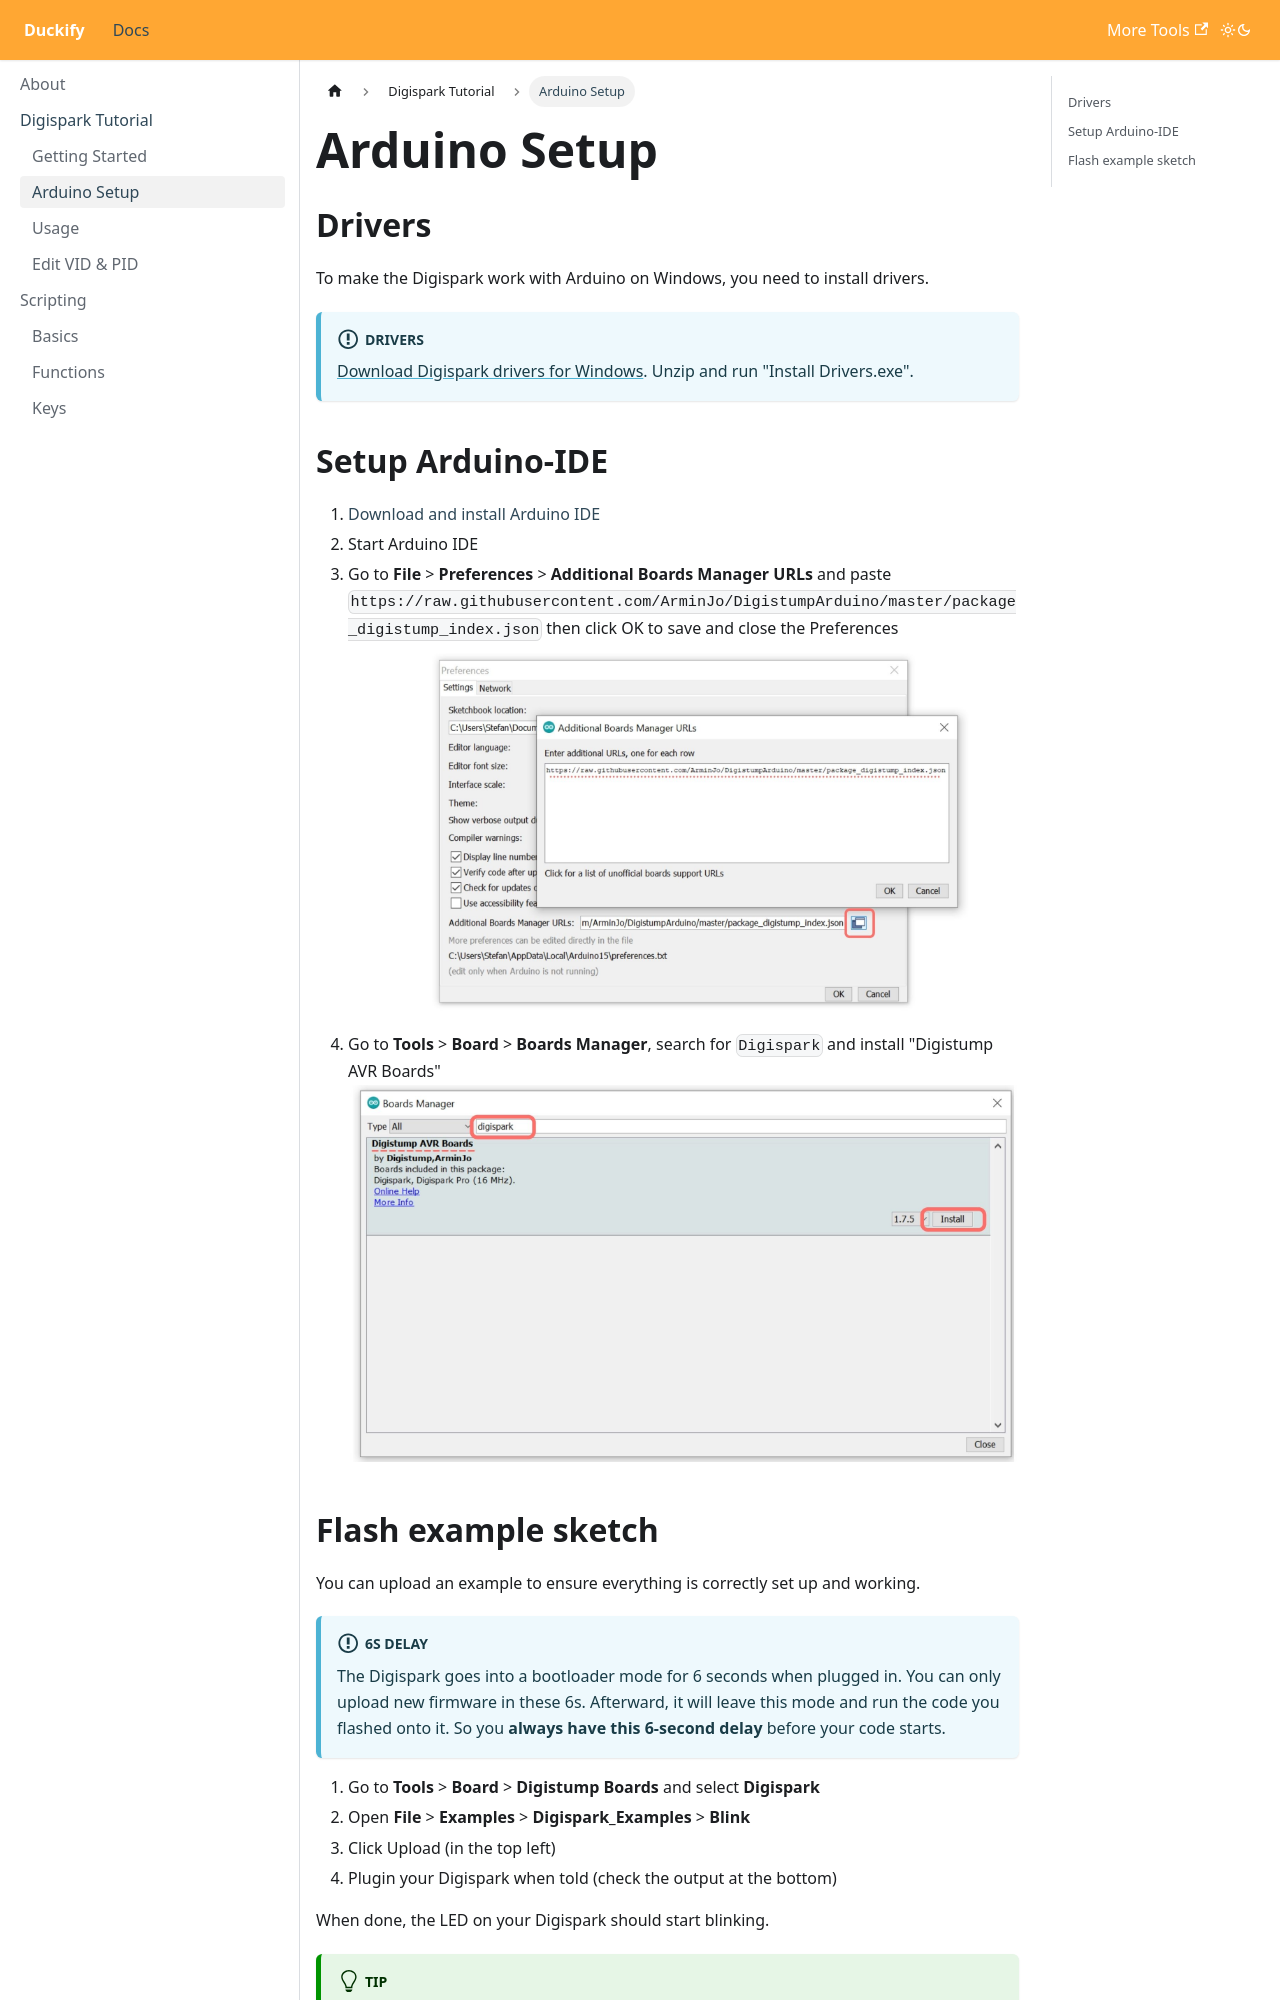

repository: SpacehuhnTech/duckify · page: docs/digispark/arduino-setup/index.html · generator: docusaurus

---
id: arduino-setup
title: Arduino Setup
---

## Drivers

To make the Digispark work with Arduino on Windows, you need to install drivers.  
:::info Drivers
[Download Digispark drivers for Windows](https://github.com/digistump/DigistumpArduino/releases/download/1.6.7/Digistump.Drivers.zip). Unzip and run "Install Drivers.exe".
:::

## Setup Arduino-IDE

1. [Download and install Arduino IDE](https://www.arduino.cc/en/software)
2. Start Arduino IDE
3. Go to **File** > **Preferences** > **Additional Boards Manager URLs** and paste  
`https://raw.githubusercontent.com/ArminJo/DigistumpArduino/master/package_digistump_index.json` then click OK to save and close the Preferences
![Digispark Board URL](/img/Digispark-URL-Arduino.jpg)
4. Go to **Tools** > **Board** > **Boards Manager**, search for `Digispark` and install "Digistump AVR Boards"
![Install Digispark Boards](/img/Install-Digispark.jpg)
